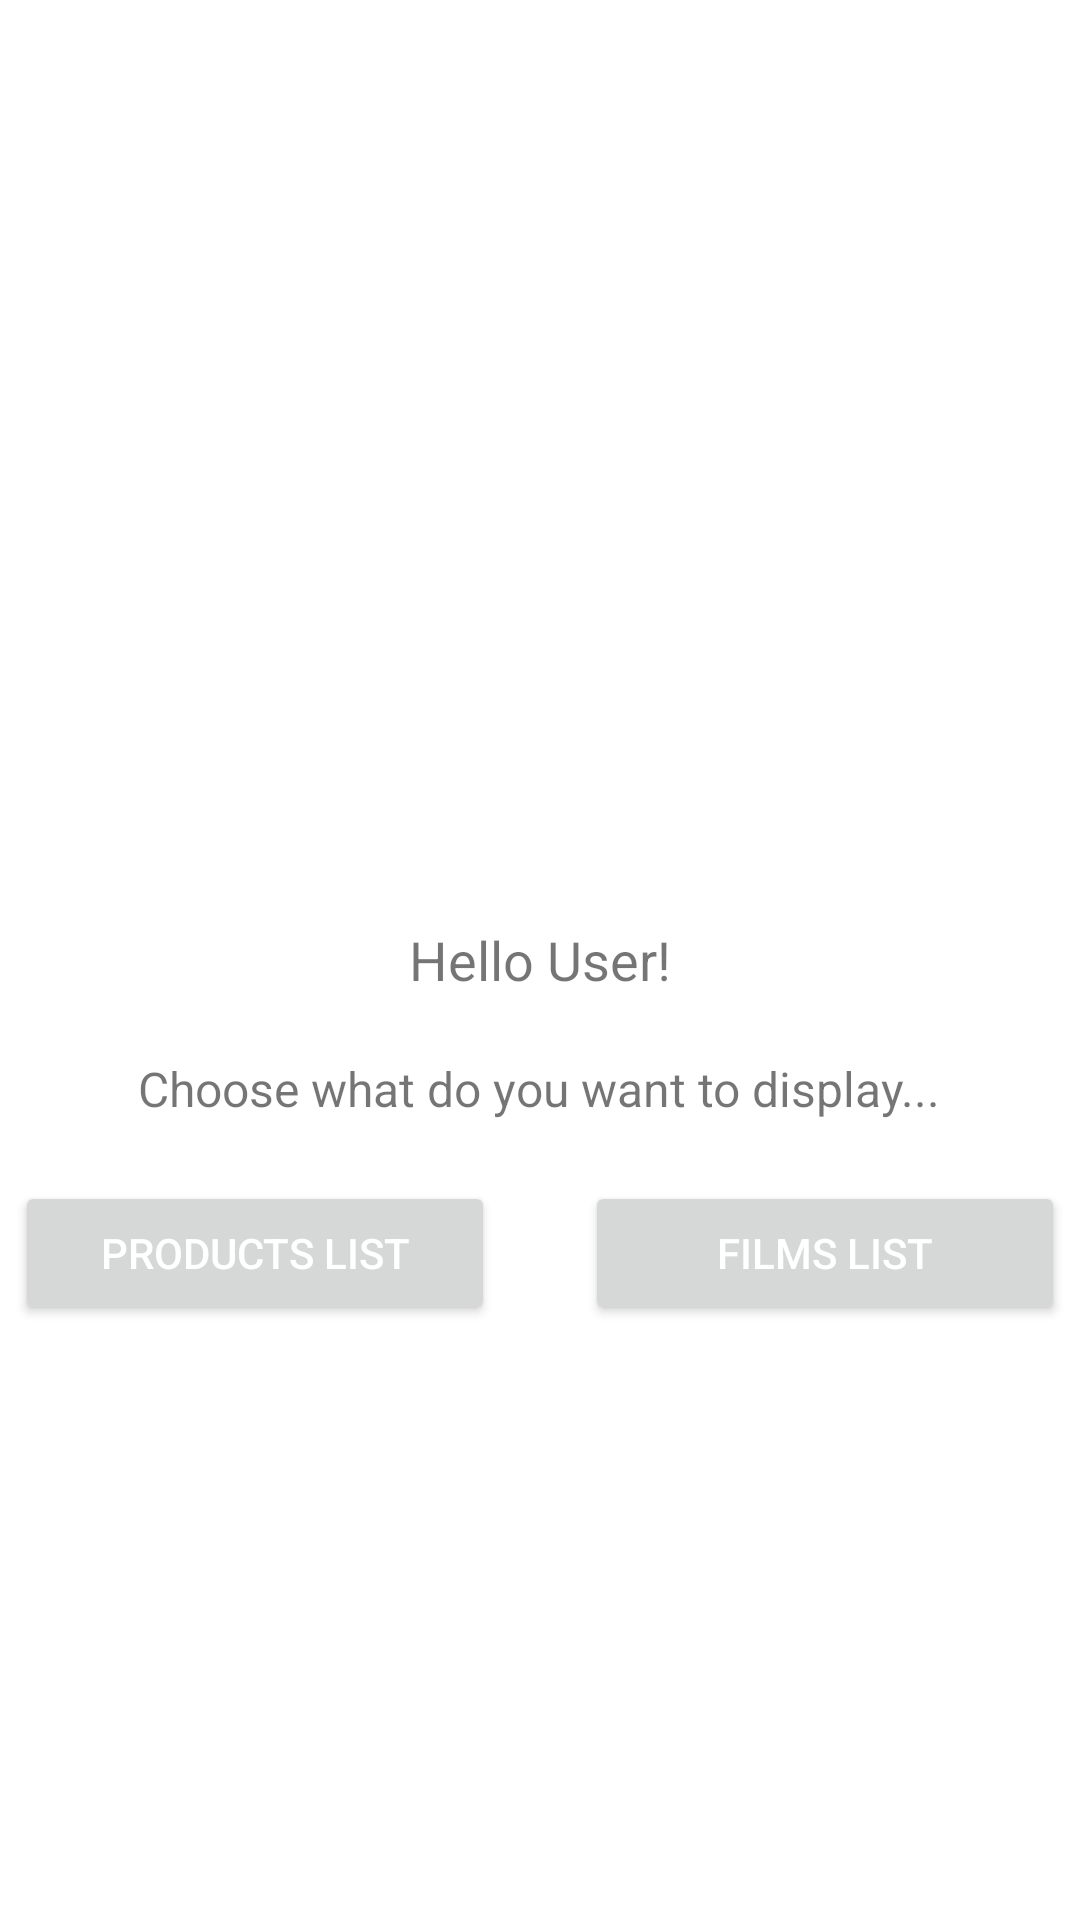

Reconstruct the res/layout file that produces this screen, plus the resources it refers to.
<!-- AndroidManifest.xml: application theme AppTheme -->
<!-- res/layout/activity_main.xml -->
<?xml version="1.0" encoding="utf-8"?>
<RelativeLayout xmlns:android="http://schemas.android.com/apk/res/android"
    xmlns:app="http://schemas.android.com/apk/res-auto"
    xmlns:tools="http://schemas.android.com/tools"
    android:layout_width="match_parent"
    android:layout_height="match_parent"
    tools:context=".activities.MainActivity">



    <TextView
        android:layout_width="wrap_content"
        android:layout_height="wrap_content"
        android:id="@+id/Welcometxt"
        android:text="Hello User!"
        android:textSize="18dp"
        android:layout_centerHorizontal="true"
        android:layout_centerVertical="true" />

    <TextView
        android:layout_width="wrap_content"
        android:layout_height="wrap_content"
        android:id="@+id/Welcomedsctxt"
        android:text="Choose what do you want to display..."
        android:textSize="16dp"
        android:layout_centerHorizontal="true"
        android:layout_below="@id/Welcometxt"
        android:layout_marginTop="20dp"/>
<LinearLayout
    android:orientation="horizontal"
    android:layout_width="wrap_content"
    android:layout_height="wrap_content"
    android:layout_below="@id/Welcomedsctxt"
    android:layout_centerHorizontal="true"
    android:layout_marginTop="20dp"
    >
    <Button
        android:layout_width="160dp"
        android:layout_height="wrap_content"
        android:id="@+id/Productlstbt"
        android:text="Products List"

        />
    <Button
        android:layout_width="160dp"
        android:layout_height="wrap_content"
        android:id="@+id/Filmlstbt"
        android:text="Films List"
        android:layout_toRightOf="@id/Productlstbt"
        android:layout_marginLeft="30dp"

        /></LinearLayout>



</RelativeLayout>
<!-- resources referenced by this layout -->
<resources>
  <style name="AppTheme" parent="Theme.MaterialComponents.Light.NoActionBar">
          
          <item name="colorPrimary">@color/purple_500</item>
          <item name="colorPrimaryVariant">@color/purple_700</item>
          <item name="colorOnPrimary">@color/white</item>
          
          <item name="colorSecondary">@color/teal_200</item>
          <item name="colorSecondaryVariant">@color/teal_700</item>
          <item name="popupMenuStyle">@style/PopupMenuStyle</item>
          <item name="colorOnSecondary">@color/black</item>
          
          <item name="android:statusBarColor" tools:targetApi="l">?attr/colorPrimaryVariant</item>
          <item name="android:textColorPrimary">@android:color/white</item>
          
      </style>
  <style name="PopupMenuStyle" parent="Widget.AppCompat.PopupMenu">
          <item name="android:textColor">@color/black</item>
      </style>
  <!-- not gathered from this repository: default colours our renderer supplied (Android Studio template values) -->
  <color name="purple_500">#FF6200EE</color>
  <color name="purple_700">#FF3700B3</color>
  <color name="teal_200">#FF03DAC5</color>
  <color name="teal_700">#FF018786</color>
  <color name="black">#FF000000</color>
  <color name="white">#FFFFFFFF</color>
</resources>
